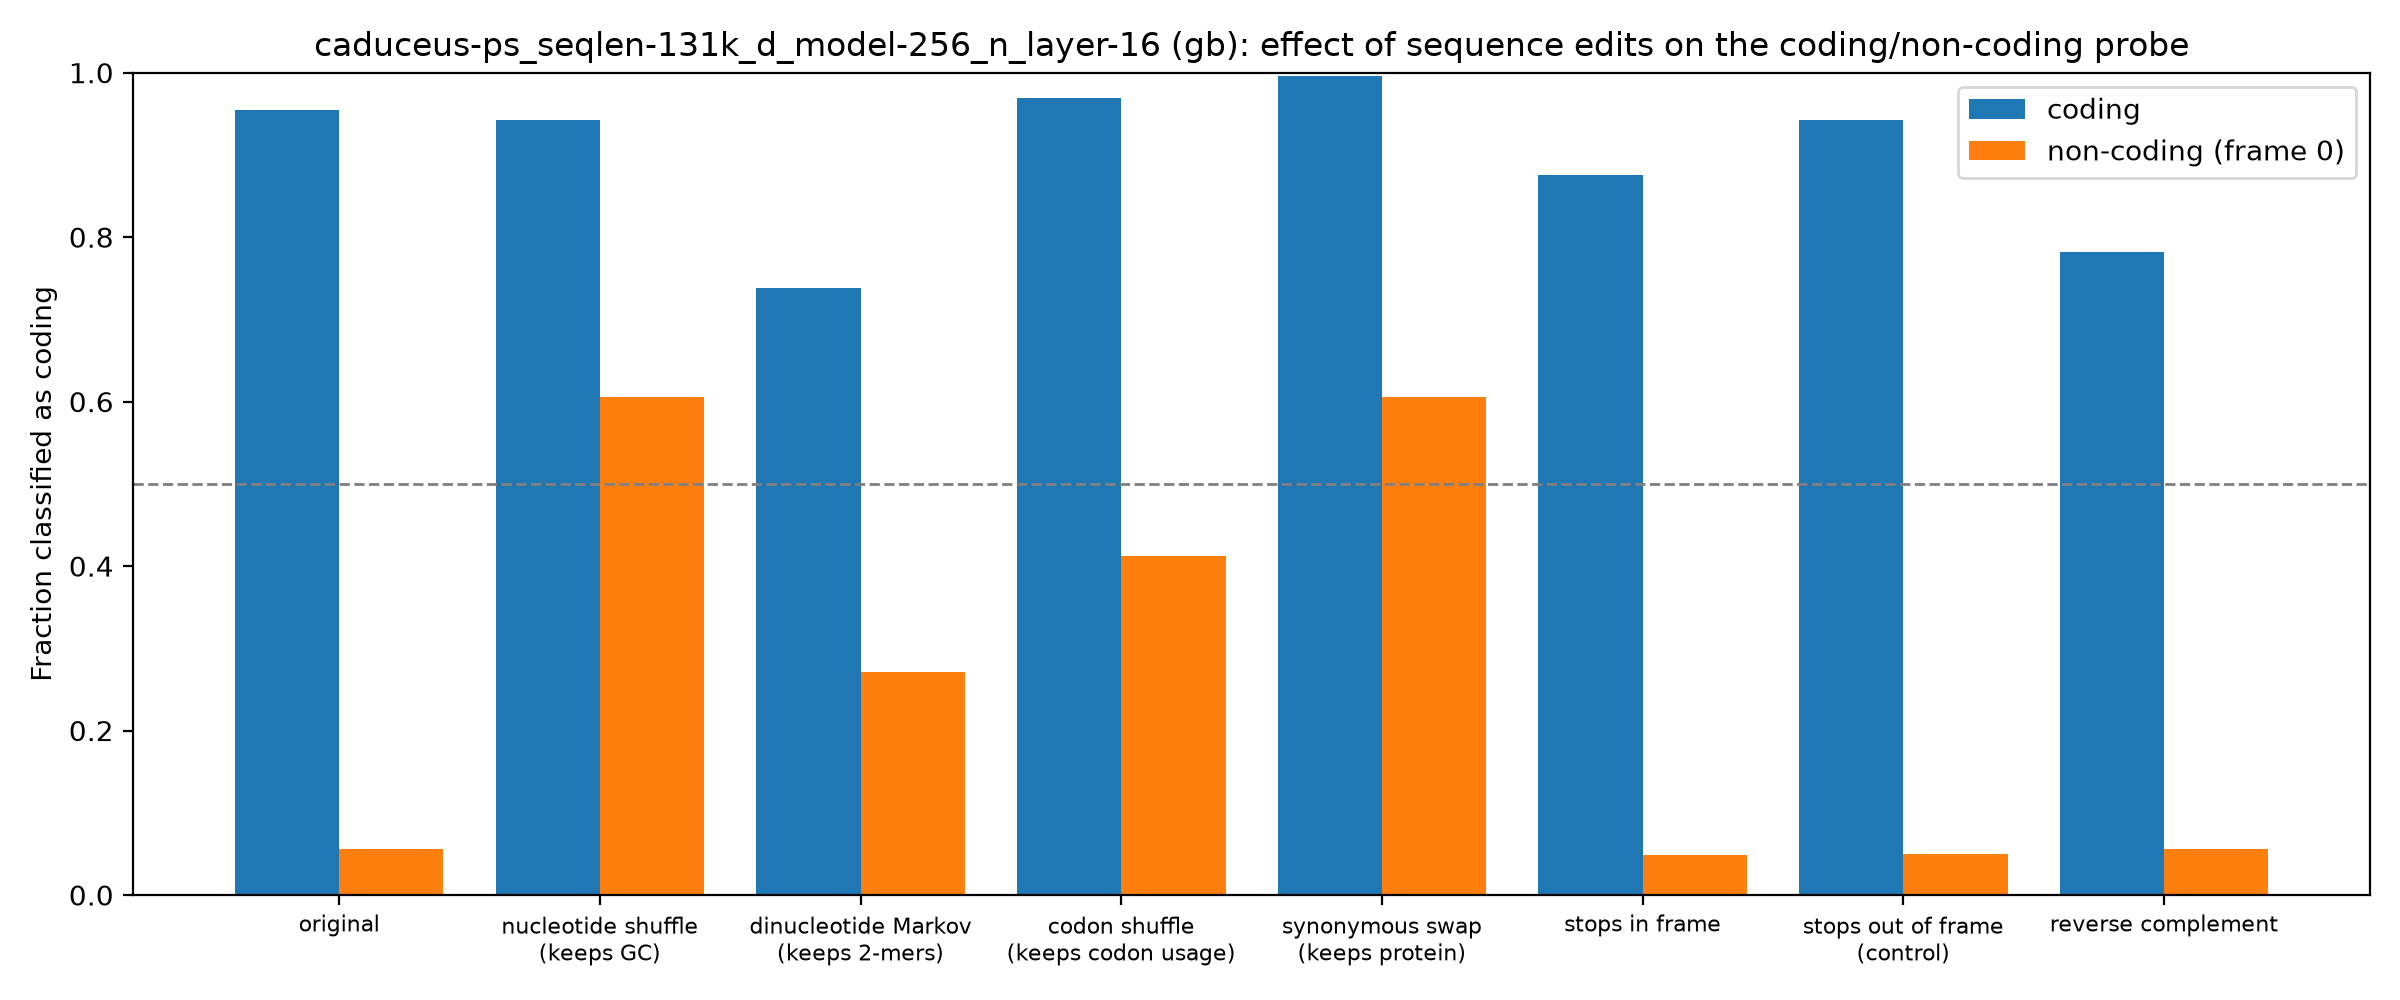

The data file committed next to this chart (first rows):
group, edit, mean_coding_score, frac_called_coding
coding, original, 6.199, 0.9545
coding, nucleotide shuffle (keeps GC), 3.579, 0.9425
coding, dinucleotide Markov (keeps 2-mers), 1.695, 0.7385
coding, codon shuffle (keeps codon usage), 6.306, 0.969
coding, synonymous swap (keeps protein), 6.501, 0.9955
coding, stops in frame, 3.936, 0.8755
coding, stops out of frame (control), 5.758, 0.942
coding, reverse complement, 1.87, 0.7825
non-coding (frame 0), original, -4.917, 0.0555
non-coding (frame 0), nucleotide shuffle (keeps GC), 0.7952, 0.606
non-coding (frame 0), dinucleotide Markov (keeps 2-mers), -1.255, 0.2715
non-coding (frame 0), codon shuffle (keeps codon usage), -0.4913, 0.4125
non-coding (frame 0), synonymous swap (keeps protein), 0.6499, 0.6055
non-coding (frame 0), stops in frame, -4.823, 0.0485
non-coding (frame 0), stops out of frame (control), -4.794, 0.05
non-coding (frame 0), reverse complement, -4.812, 0.056
